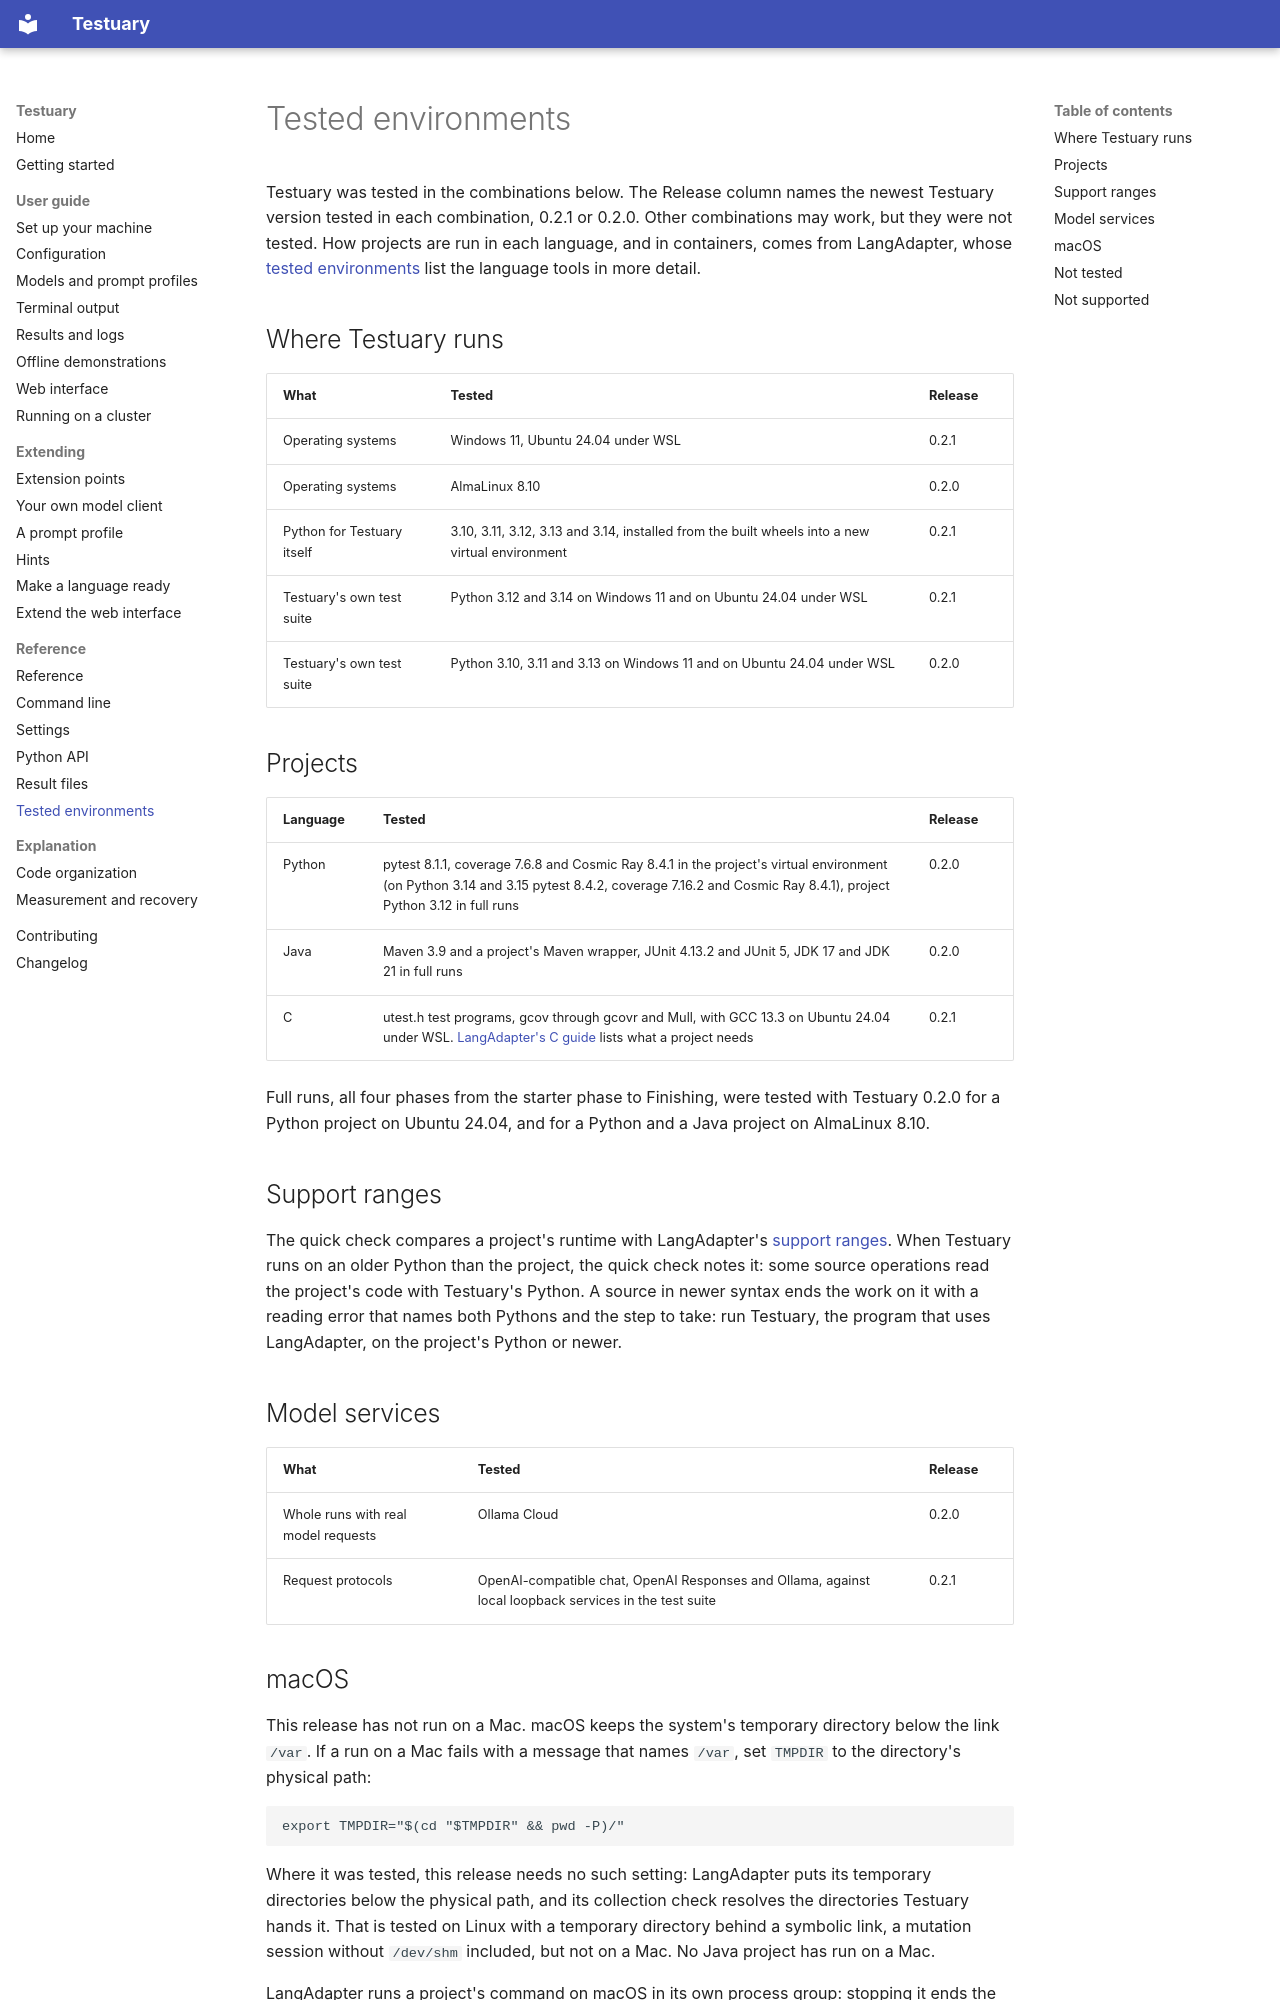

repository: k-kammler/testuary · page: reference/tested-environments/index.html · generator: mkdocs

# Tested environments

Testuary was tested in the combinations below. The Release column names the
newest Testuary version tested in each combination, 0.2.1 or 0.2.0. Other
combinations may work, but they were not tested. How projects are run in each
language, and in containers, comes from LangAdapter, whose
[tested environments](https://k-kammler.github.io/langadapter/reference/tested-environments/)
list the language tools in more detail.

## Where Testuary runs

| What | Tested | Release |
| --- | --- | --- |
| Operating systems | Windows 11, Ubuntu 24.04 under WSL | 0.2.1 |
| Operating systems | AlmaLinux 8.10 | 0.2.0 |
| Python for Testuary itself | 3.10, 3.11, 3.12, 3.13 and 3.14, installed from the built wheels into a new virtual environment | 0.2.1 |
| Testuary's own test suite | Python 3.12 and 3.14 on Windows 11 and on Ubuntu 24.04 under WSL | 0.2.1 |
| Testuary's own test suite | Python 3.10, 3.11 and 3.13 on Windows 11 and on Ubuntu 24.04 under WSL | 0.2.0 |

## Projects

| Language | Tested | Release |
| --- | --- | --- |
| Python | pytest 8.1.1, coverage 7.6.8 and Cosmic Ray 8.4.1 in the project's virtual environment (on Python 3.14 and 3.15 pytest 8.4.2, coverage 7.16.2 and Cosmic Ray 8.4.1), project Python 3.12 in full runs | 0.2.0 |
| Java | Maven 3.9 and a project's Maven wrapper, JUnit 4.13.2 and JUnit 5, JDK 17 and JDK 21 in full runs | 0.2.0 |
| C | utest.h test programs, gcov through gcovr and Mull, with GCC 13.3 on Ubuntu 24.04 under WSL. [LangAdapter's C guide](https://k-kammler.github.io/langadapter/guide/c/) lists what a project needs | 0.2.1 |

Full runs, all four phases from the starter phase to Finishing, were tested
with Testuary 0.2.0 for a Python project on Ubuntu 24.04, and for a Python and
a Java project on AlmaLinux 8.10.

## Support ranges

The quick check compares a project's runtime with LangAdapter's
[support ranges](https://k-kammler.github.io/langadapter/reference/tested-environments/#support-ranges).
When
Testuary runs on an older Python than the project, the quick check notes
it: some source operations read the project's code with Testuary's
Python. A source in newer syntax ends the work on it with a reading error
that names both Pythons and the step to take: run Testuary, the program
that uses LangAdapter, on the project's Python or newer.

## Model services

| What | Tested | Release |
| --- | --- | --- |
| Whole runs with real model requests | Ollama Cloud | 0.2.0 |
| Request protocols | OpenAI-compatible chat, OpenAI Responses and Ollama, against local loopback services in the test suite | 0.2.1 |
